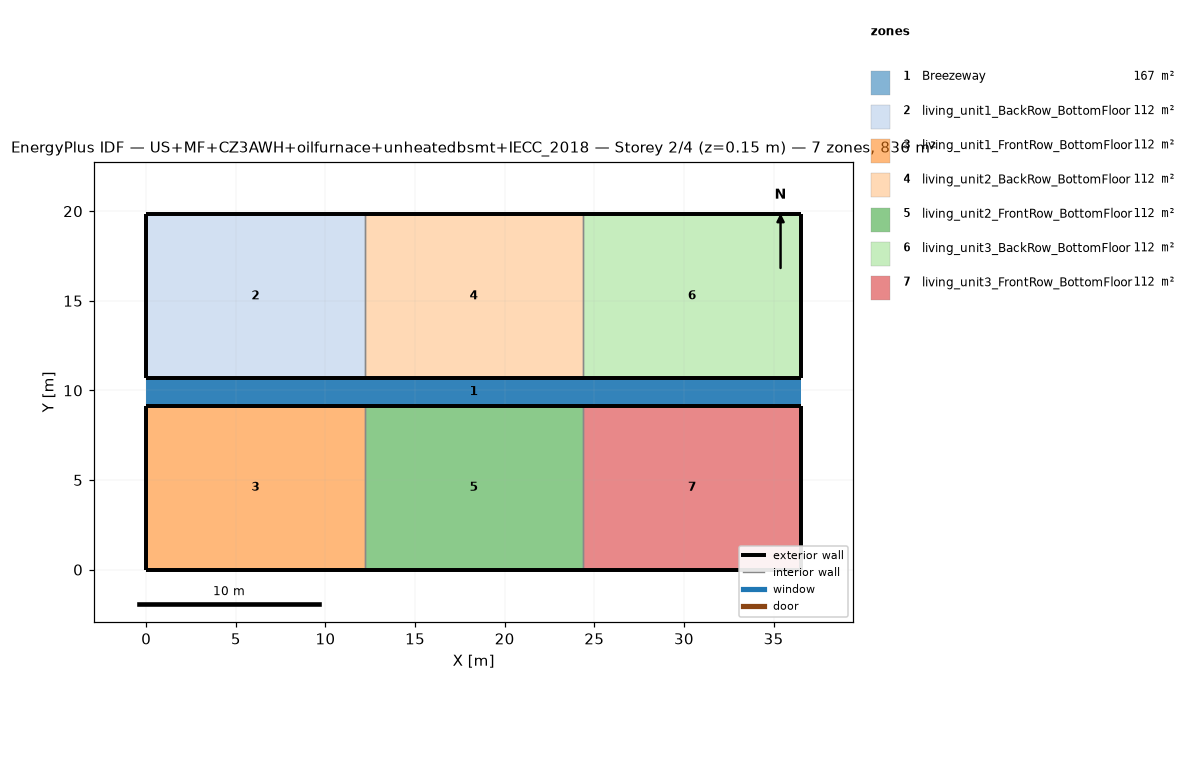
=== STOREY PLAN SPEC (per zone: floor XY polygon, exterior-wall plan segments, windows/doors) ===
zone 1: Breezeway  (167.0 m²)
  floor: (36.54, 9.16) (0.00, 9.16) (0.00, 10.68) (36.54, 10.68)
  floor: (36.54, 9.16) (0.00, 9.16) (0.00, 10.68) (36.54, 10.68)
  floor: (36.54, 9.16) (0.00, 9.16) (0.00, 10.68) (36.54, 10.68)
zone 2: living_unit1_BackRow_BottomFloor  (111.5 m²)
  floor: (12.18, 10.68) (0.00, 10.68) (0.00, 19.84) (12.18, 19.84)
  exterior wall: (0.00, 10.68) – (12.18, 10.68)  [12.2 m]
  exterior wall: (12.18, 19.84) – (0.00, 19.84)  [12.2 m]
  exterior wall: (0.00, 19.84) – (0.00, 10.68)  [9.2 m]
  interior walls: 1
zone 3: living_unit1_FrontRow_BottomFloor  (111.5 m²)
  floor: (12.18, 0.00) (0.00, 0.00) (0.00, 9.16) (12.18, 9.16)
  exterior wall: (0.00, 0.00) – (12.18, 0.00)  [12.2 m]
  exterior wall: (12.18, 9.16) – (0.00, 9.16)  [12.2 m]
  exterior wall: (0.00, 9.16) – (0.00, 0.00)  [9.2 m]
  interior walls: 1
zone 4: living_unit2_BackRow_BottomFloor  (111.5 m²)
  floor: (24.36, 10.68) (12.18, 10.68) (12.18, 19.84) (24.36, 19.84)
  exterior wall: (12.18, 10.68) – (24.36, 10.68)  [12.2 m]
  exterior wall: (24.36, 19.84) – (12.18, 19.84)  [12.2 m]
  interior walls: 2
zone 5: living_unit2_FrontRow_BottomFloor  (111.5 m²)
  floor: (24.36, 0.00) (12.18, 0.00) (12.18, 9.16) (24.36, 9.16)
  exterior wall: (12.18, 0.00) – (24.36, 0.00)  [12.2 m]
  exterior wall: (24.36, 9.16) – (12.18, 9.16)  [12.2 m]
  interior walls: 2
zone 6: living_unit3_BackRow_BottomFloor  (111.5 m²)
  floor: (36.54, 10.68) (24.36, 10.68) (24.36, 19.84) (36.54, 19.84)
  exterior wall: (24.36, 10.68) – (36.54, 10.68)  [12.2 m]
  exterior wall: (36.54, 10.68) – (36.54, 19.84)  [9.2 m]
  exterior wall: (36.54, 19.84) – (24.36, 19.84)  [12.2 m]
  interior walls: 1
zone 7: living_unit3_FrontRow_BottomFloor  (111.5 m²)
  floor: (36.54, 0.00) (24.36, 0.00) (24.36, 9.16) (36.54, 9.16)
  exterior wall: (24.36, 0.00) – (36.54, 0.00)  [12.2 m]
  exterior wall: (36.54, 0.00) – (36.54, 9.16)  [9.2 m]
  exterior wall: (36.54, 9.16) – (24.36, 9.16)  [12.2 m]
  interior walls: 1

=== DERIVED (storey summary) ===
Building: US+MF+CZ3AWH+oilfurnace+unheatedbsmt+IECC_2018
Storey: 2 of 4  (floor level z = 0.15 m)
Storey gross floor area: 836.2 m²
Zones on this storey: 7
  - Breezeway: floor 167.0 m²
  - living_unit1_BackRow_BottomFloor: floor 111.5 m²; exterior wall 33.5 m (86.9 m²); WWR 0.0%
  - living_unit1_FrontRow_BottomFloor: floor 111.5 m²; exterior wall 33.5 m (86.9 m²); WWR 0.0%
  - living_unit2_BackRow_BottomFloor: floor 111.5 m²; exterior wall 24.4 m (63.1 m²); WWR 0.0%
  - living_unit2_FrontRow_BottomFloor: floor 111.5 m²; exterior wall 24.4 m (63.1 m²); WWR 0.0%
  - living_unit3_BackRow_BottomFloor: floor 111.5 m²; exterior wall 33.5 m (86.9 m²); WWR 0.0%
  - living_unit3_FrontRow_BottomFloor: floor 111.5 m²; exterior wall 33.5 m (86.9 m²); WWR 0.0%
Zone adjacency (shared interzone walls):
  - living_unit1_BackRow_BottomFloor ↔ living_unit2_BackRow_BottomFloor
  - living_unit1_FrontRow_BottomFloor ↔ living_unit2_FrontRow_BottomFloor
  - living_unit2_BackRow_BottomFloor ↔ living_unit3_BackRow_BottomFloor
  - living_unit2_FrontRow_BottomFloor ↔ living_unit3_FrontRow_BottomFloor